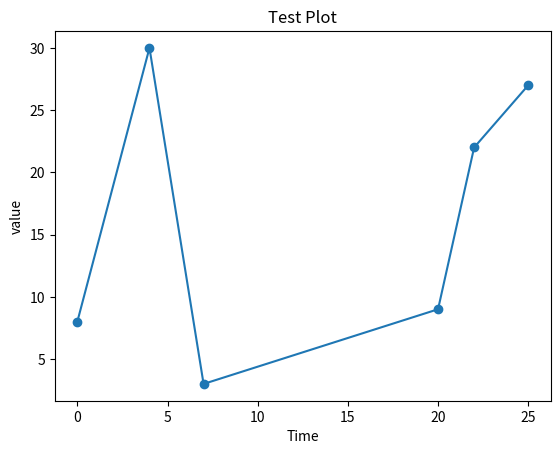

The script that saved this image:
from matplotlib import pyplot
import random

xvalues = [0,4,7,20,22,25]
yvalues = [random.randint(0,30) for elt in xvalues]

#[0,2,4,8,16,32] 

pyplot.plot(xvalues,yvalues, "o-")
pyplot.ylabel("value")
pyplot.xlabel("Time")
pyplot.title("Test Plot")

pyplot.show()